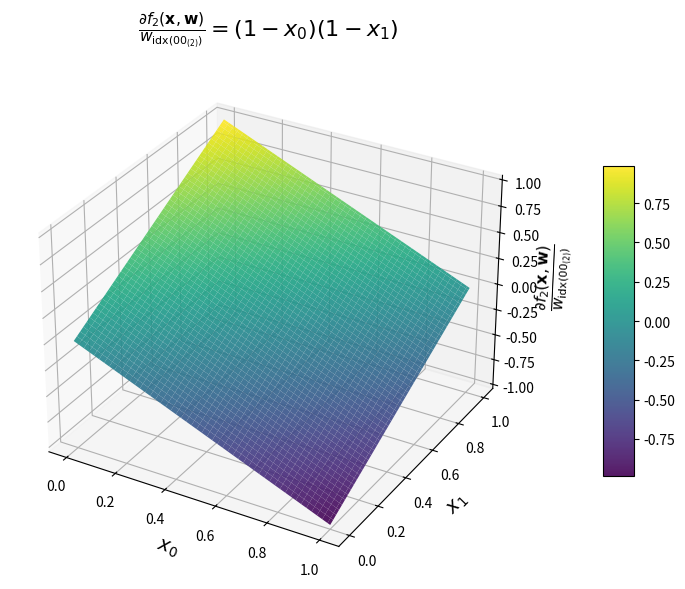

Write Python code to recreate this figure.
import numpy as np
import matplotlib.pyplot as plt
from mpl_toolkits.mplot3d import Axes3D

x0 = np.linspace(0, 1, 100)
x1 = np.linspace(0, 1, 100)
X0, X1 = np.meshgrid(x0, x1)
Z = X1-X0

fig = plt.figure(figsize=(8, 6))
ax = fig.add_subplot(111, projection='3d')

surf = ax.plot_surface(X0, X1, Z, cmap='viridis', edgecolor='none', alpha=0.9)

ax.set_xlabel('$x_0$', fontsize=14)
ax.set_ylabel('$x_1$', fontsize=14)
ax.set_zlabel(r'$\frac{\partial f_2(\mathbf{x}, \mathbf{w})}{w_{\operatorname{idx}(00_{(2)})}}$', fontsize=16)

ax.set_title(r'$\frac{\partial f_2(\mathbf{x}, \mathbf{w})}{w_{\operatorname{idx}(00_{(2)})}} = (1-x_0)(1-x_1)$', fontsize=16, pad=20)

fig.colorbar(surf, shrink=0.6, aspect=10, pad=0.1)

plt.tight_layout()
plt.savefig("lut2_gradient.png", dpi=300, bbox_inches='tight')
